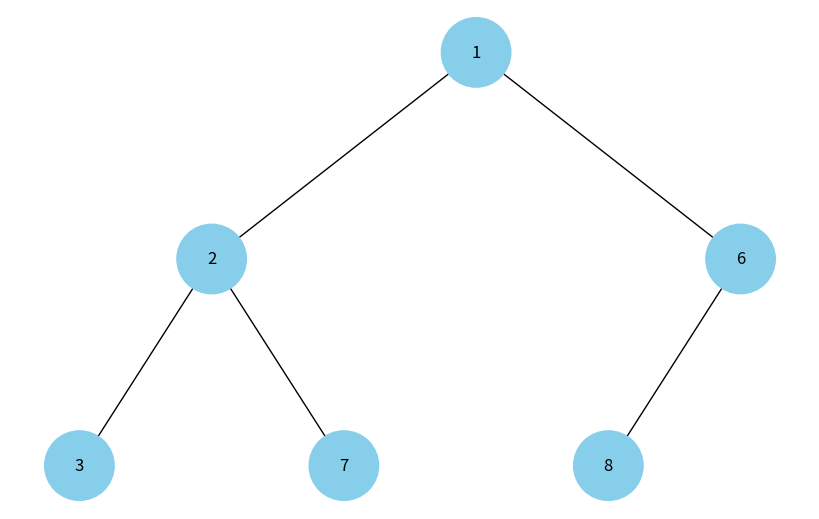

The matplotlib source for this figure:
import uuid
import networkx as nx
import matplotlib.pyplot as plt
import heapq

# Беремо за основу код із завдання
class Node:
	def __init__(self, key, color="skyblue"):
		self.left = None
		self.right = None
		self.val = key
		self.color = color
		self.id = str(uuid.uuid4())

def add_edges(graph, node, pos, x=0, y=0, layer=1):
	if node is not None:
		graph.add_node(node.id, color=node.color, label=node.val)
		if node.left:
			graph.add_edge(node.id, node.left.id)
			l = x - 1 / 2 ** layer
			pos[node.left.id] = (l, y - 1)
			l = add_edges(graph, node.left, pos, x=l, y=y - 1, layer=layer + 1)
		if node.right:
			graph.add_edge(node.id, node.right.id)
			r = x + 1 / 2 ** layer
			pos[node.right.id] = (r, y - 1)
			r = add_edges(graph, node.right, pos, x=r, y=y - 1, layer=layer + 1)
	return graph

def draw_tree(tree_root):
	tree = nx.DiGraph()
	pos = {tree_root.id: (0, 0)}
	tree = add_edges(tree, tree_root, pos)

	colors = [node[1]['color'] for node in tree.nodes(data=True)]
	labels = {node[0]: node[1]['label'] for node in tree.nodes(data=True)}

	plt.figure(figsize=(8, 5))
	nx.draw(tree, pos=pos, labels=labels, arrows=False, node_size=2500, node_color=colors)
	plt.show()

# Додаємо функцію для побудови дерева з купи
def build_heap_tree(heap, index=0):
    if index >= len(heap):
        return None
    node = Node(heap[index])
    left_index = 2 * index + 1
    right_index = 2 * index + 2
    node.left = build_heap_tree(heap, left_index)
    node.right = build_heap_tree(heap, right_index)
    return node

# Візуалізуємо дерево з купи
heap = [7, 3, 8, 1, 2, 6]
heapq.heapify(heap)
heap_root = build_heap_tree(heap)
draw_tree(heap_root)
